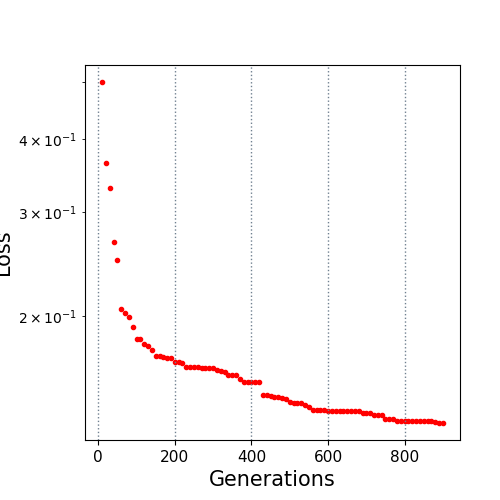

Data behind this chart, as committed beside it:
10.0, 0.499874
20.0, 0.3646
30.0, 0.3297
40.0, 0.2676
50.0, 0.2489
60.0, 0.2056
70.0, 0.2026
80.0, 0.199
90.0, 0.1914
100.0, 0.1824
110.0, 0.1824
120.0, 0.1796
130.0, 0.1782
140.0, 0.1749
150.0, 0.1708
160.0, 0.1708
170.0, 0.1705
180.0, 0.1694
190.0, 0.1694
200.0, 0.1673
210.0, 0.1673
220.0, 0.1666
230.0, 0.1639
240.0, 0.1639
250.0, 0.1639
260.0, 0.1639
270.0, 0.1629
280.0, 0.1629
290.0, 0.1629
300.0, 0.1629
310.0, 0.1618
320.0, 0.161
330.0, 0.1607
340.0, 0.1587
350.0, 0.1587
360.0, 0.1587
370.0, 0.1563
380.0, 0.1545
390.0, 0.1545
400.0, 0.1545
410.0, 0.1542
420.0, 0.1542
430.0, 0.1469
440.0, 0.1467
450.0, 0.146
460.0, 0.1456
470.0, 0.1456
480.0, 0.1449
490.0, 0.1443
500.0, 0.1427
510.0, 0.1421
520.0, 0.1421
530.0, 0.1421
540.0, 0.141
550.0, 0.14
560.0, 0.1384
570.0, 0.1384
580.0, 0.1384
590.0, 0.1384
600.0, 0.1381
610.0, 0.1377
... 29 more rows
